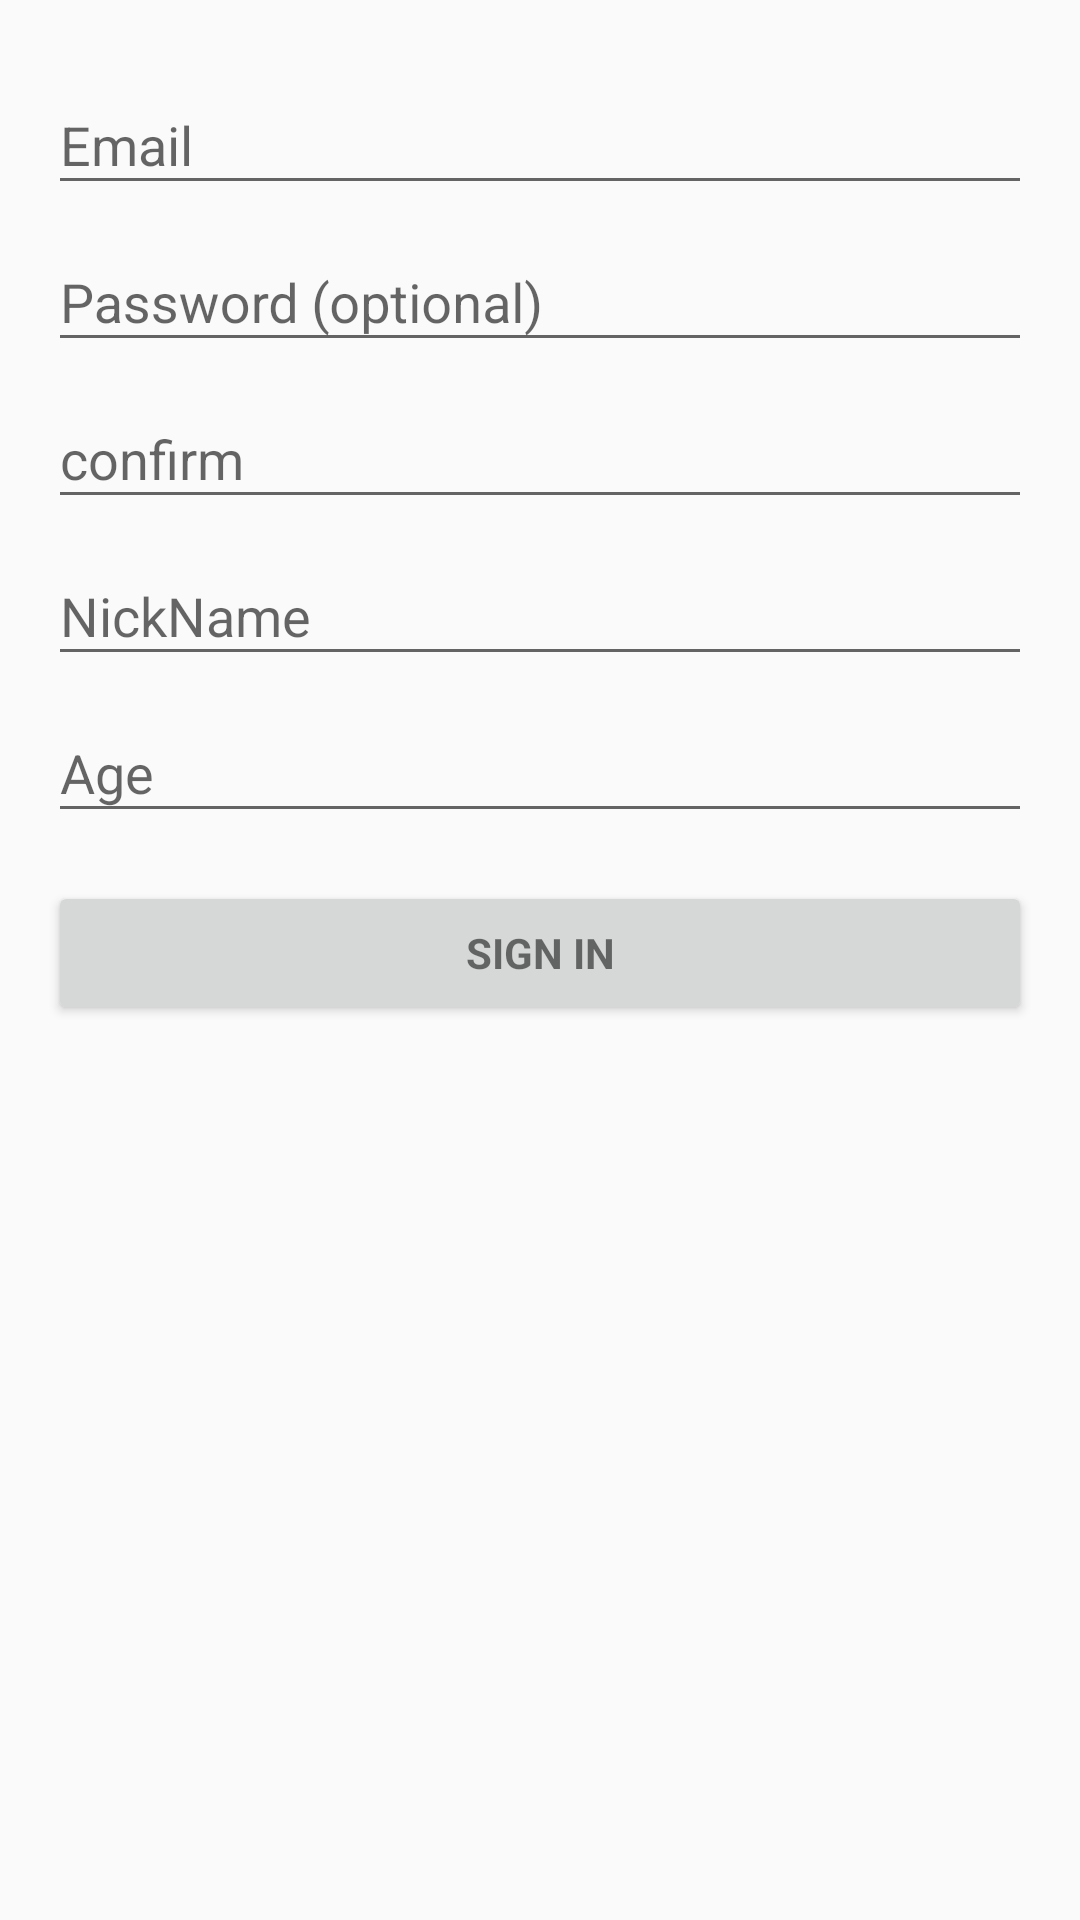

This screen was rendered from an Android layout file. Write that file and the resources it references.
<!-- AndroidManifest.xml: application theme AppTheme -->
<!-- res/layout/activity_register.xml -->
<LinearLayout xmlns:android="http://schemas.android.com/apk/res/android"
    xmlns:tools="http://schemas.android.com/tools"
    android:layout_width="match_parent"
    android:layout_height="match_parent"
    android:gravity="center_horizontal"
    android:orientation="vertical"
    android:paddingBottom="@dimen/activity_vertical_margin"
    android:paddingLeft="@dimen/activity_horizontal_margin"
    android:paddingRight="@dimen/activity_horizontal_margin"
    android:paddingTop="@dimen/activity_vertical_margin"
    tools:context="com.example.weituo.activity.RegisterActivity">

    
    <ScrollView
        android:id="@+id/login_form"
        android:layout_width="match_parent"
        android:layout_height="match_parent">

        <LinearLayout
            android:id="@+id/email_login_form"
            android:layout_width="match_parent"
            android:layout_height="wrap_content"
            android:orientation="vertical">

            <android.support.design.widget.TextInputLayout
                android:layout_width="match_parent"
                android:layout_height="wrap_content">

                <AutoCompleteTextView
                    android:id="@+id/et_username"
                    android:layout_width="match_parent"
                    android:layout_height="wrap_content"
                    android:hint="@string/prompt_username"
                    android:inputType="textEmailAddress"
                    android:maxLines="1"
                    android:singleLine="true" />

            </android.support.design.widget.TextInputLayout>

            <android.support.design.widget.TextInputLayout
                android:layout_width="match_parent"
                android:layout_height="wrap_content">

                <EditText
                    android:id="@+id/et_password"
                    android:layout_width="match_parent"
                    android:layout_height="wrap_content"
                    android:hint="@string/prompt_password"
                    android:imeActionId="@+id/login"
                    android:imeActionLabel="@string/action_sign_in_short"
                    android:imeOptions="actionUnspecified"
                    android:inputType="textPassword"
                    android:maxLines="1"
                    android:singleLine="true" />

            </android.support.design.widget.TextInputLayout>

            <android.support.design.widget.TextInputLayout
                android:layout_width="match_parent"
                android:layout_height="wrap_content">

                <EditText
                    android:id="@+id/et_confirm"
                    android:layout_width="match_parent"
                    android:layout_height="wrap_content"
                    android:hint="@string/prompt_confirm"
                    android:imeActionId="@+id/login"
                    android:imeActionLabel="@string/action_sign_in_short"
                    android:imeOptions="actionUnspecified"
                    android:inputType="textPassword"
                    android:maxLines="1"
                    android:singleLine="true" />

            </android.support.design.widget.TextInputLayout>

            <android.support.design.widget.TextInputLayout
                android:layout_width="match_parent"
                android:layout_height="wrap_content">

                <EditText
                    android:id="@+id/et_nickname"
                    android:layout_width="match_parent"
                    android:layout_height="wrap_content"
                    android:hint="@string/prompt_nickname"
                    android:imeActionId="@+id/login"
                    android:imeActionLabel="@string/action_sign_in_short"
                    android:imeOptions="actionUnspecified"
                    android:inputType="text"
                    android:maxLines="1"
                    android:singleLine="true" />

            </android.support.design.widget.TextInputLayout>

            <android.support.design.widget.TextInputLayout
                android:layout_width="match_parent"
                android:layout_height="wrap_content">

                <EditText
                    android:id="@+id/et_age"
                    android:layout_width="match_parent"
                    android:layout_height="wrap_content"
                    android:hint="@string/prompt_age"
                    android:imeActionId="@+id/login"
                    android:imeActionLabel="@string/action_sign_in_short"
                    android:imeOptions="actionUnspecified"
                    android:inputType="textPassword"
                    android:maxLines="1"
                    android:singleLine="true" />

            </android.support.design.widget.TextInputLayout>

            <Button
                android:id="@+id/btn_submit"
                style="?android:textAppearanceSmall"
                android:layout_width="match_parent"
                android:layout_height="wrap_content"
                android:layout_marginTop="16dp"
                android:text="@string/action_sign_in"
                android:textStyle="bold" />

        </LinearLayout>
    </ScrollView>


</LinearLayout>
<!-- resources referenced by this layout -->
<resources>
  <dimen name="activity_horizontal_margin">16dp</dimen>
  <dimen name="activity_vertical_margin">16dp</dimen>
  <string name="action_sign_in">Sign in</string>
  <string name="action_sign_in_short">Sign in</string>
  <string name="prompt_age">Age</string>
  <string name="prompt_confirm">confirm</string>
  <string name="prompt_nickname">NickName</string>
  <string name="prompt_password">Password (optional)</string>
  <string name="prompt_username">Email</string>
  <style name="AppTheme" parent="Theme.AppCompat.Light.NoActionBar">
          
          
          
          
          <item name="colorPrimary">@color/colorPrimary</item>
          <item name="colorPrimaryDark">@color/colorPrimaryDark</item>
          <item name="colorAccent">@color/colorAccent</item>
      </style>
  <color name="colorPrimary">#3F51B5</color>
  <color name="colorPrimaryDark">#303F9F</color>
  <color name="colorAccent">#FF4081</color>
</resources>
